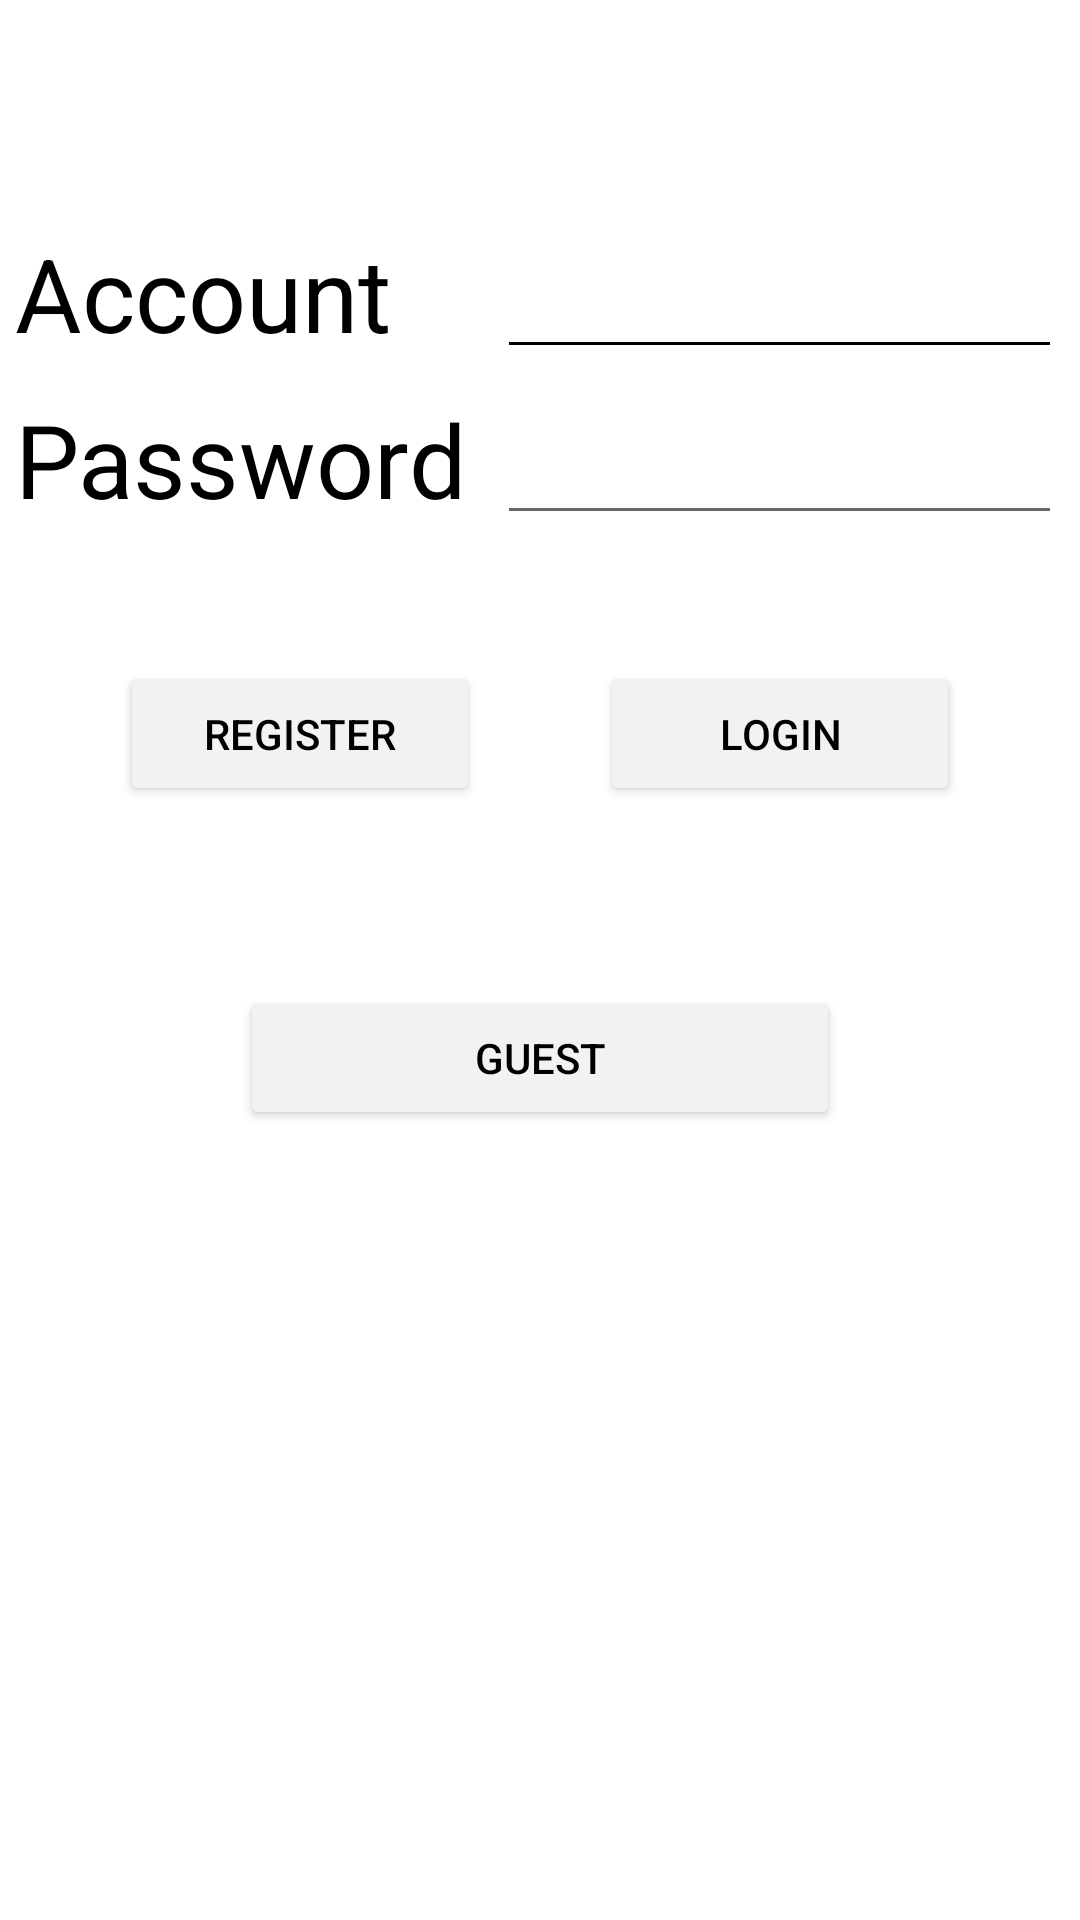

Android layout source for this screen:
<!-- AndroidManifest.xml: application theme Theme.SEHH3140 -->
<!-- res/layout/activity_main.xml -->
<?xml version="1.0" encoding="utf-8"?>
<androidx.constraintlayout.widget.ConstraintLayout xmlns:android="http://schemas.android.com/apk/res/android"
    xmlns:app="http://schemas.android.com/apk/res-auto"
    xmlns:tools="http://schemas.android.com/tools"
    android:layout_width="match_parent"
    android:layout_height="match_parent"
    android:backgroundTint="#000000"
    tools:context=".login">


    <LinearLayout
        android:layout_width="match_parent"
        android:layout_height="match_parent"
        android:orientation="vertical">

        <TableLayout
            android:layout_width="wrap_content"
            android:layout_height="wrap_content"
            android:layout_gravity="right"
            android:layout_marginTop="70dp"
            android:layout_marginEnd="10dp">

            <TableRow
                android:layout_width="match_parent"
                android:layout_height="match_parent">

                <TextView
                    android:id="@+id/Account"
                    android:layout_width="wrap_content"
                    android:layout_height="wrap_content"
                    android:layout_margin="5dp"
                    android:text="Account"
                    android:textColor="#000000"
                    android:textSize="34sp" />

                <EditText
                    android:id="@+id/loginet1"
                    android:layout_width="wrap_content"
                    android:layout_height="wrap_content"
                    android:layout_margin="5dp"
                    android:backgroundTint="#000000"
                    android:elegantTextHeight="false"
                    android:ems="10"
                    android:inputType="textPersonName"
                    android:textColor="#000000" />
            </TableRow>

            <TableRow
                android:layout_width="match_parent"
                android:layout_height="match_parent">

                <TextView
                    android:id="@+id/pw2"
                    android:layout_width="wrap_content"
                    android:layout_height="wrap_content"
                    android:layout_margin="5dp"
                    android:text="Password"
                    android:textColor="#000000"
                    android:textSize="34sp" />

                <EditText
                    android:id="@+id/loginet2"
                    android:layout_width="wrap_content"
                    android:layout_height="wrap_content"
                    android:layout_margin="5dp"
                    android:elegantTextHeight="false"
                    android:ems="10"
                    android:inputType="textPersonName"
                    android:textColor="#000000" />

            </TableRow>

        </TableLayout>

        <LinearLayout
            android:layout_width="match_parent"
            android:layout_height="wrap_content"
            android:layout_margin="20dp"
            android:orientation="horizontal">

            <Button
                android:id="@+id/register"
                android:layout_width="wrap_content"
                android:layout_height="wrap_content"
                android:layout_margin="20dp"
                android:layout_weight="1"
                android:backgroundTint="#F3F2F2"
                android:text="register"
                android:textColor="#000000" />

            <Button
                android:id="@+id/login"
                android:layout_width="wrap_content"
                android:layout_height="wrap_content"
                android:layout_margin="20dp"
                android:layout_weight="1"
                android:backgroundTint="#F3F2F2"
                android:text="login"
                android:textColor="#000000" />
        </LinearLayout>

        <Button
            android:id="@+id/Guest"
            android:layout_width="200dp"
            android:layout_height="wrap_content"
            android:layout_gravity="center"
            android:layout_margin="20dp"
            android:backgroundTint="#F3F2F2"
            android:text="Guest"
            android:textColor="#000000" />
    </LinearLayout>

</androidx.constraintlayout.widget.ConstraintLayout>
<!-- resources referenced by this layout -->
<resources>
  <style name="Theme.SEHH3140" parent="Theme.MaterialComponents.DayNight.DarkActionBar">
          
          <item name="colorPrimary">@color/purple_500</item>
          <item name="colorPrimaryVariant">@color/purple_700</item>
          <item name="colorOnPrimary">@color/white</item>
          
          <item name="colorSecondary">@color/teal_200</item>
          <item name="colorSecondaryVariant">@color/teal_700</item>
          <item name="colorOnSecondary">@color/black</item>
          
          <item name="android:statusBarColor" tools:targetApi="l">?attr/colorPrimaryVariant</item>
          
      </style>
  <!-- not gathered from this repository: default colours our renderer supplied (Android Studio template values) -->
  <color name="purple_500">#FF6200EE</color>
  <color name="purple_700">#FF3700B3</color>
  <color name="teal_200">#FF03DAC5</color>
  <color name="teal_700">#FF018786</color>
  <color name="black">#FF000000</color>
  <color name="white">#FFFFFFFF</color>
</resources>
